Image classification data set "Augmented Dataset" (Arjavjain100/Apple-Scab-Detection on GitHub). Class labels (2): healthy, scab.

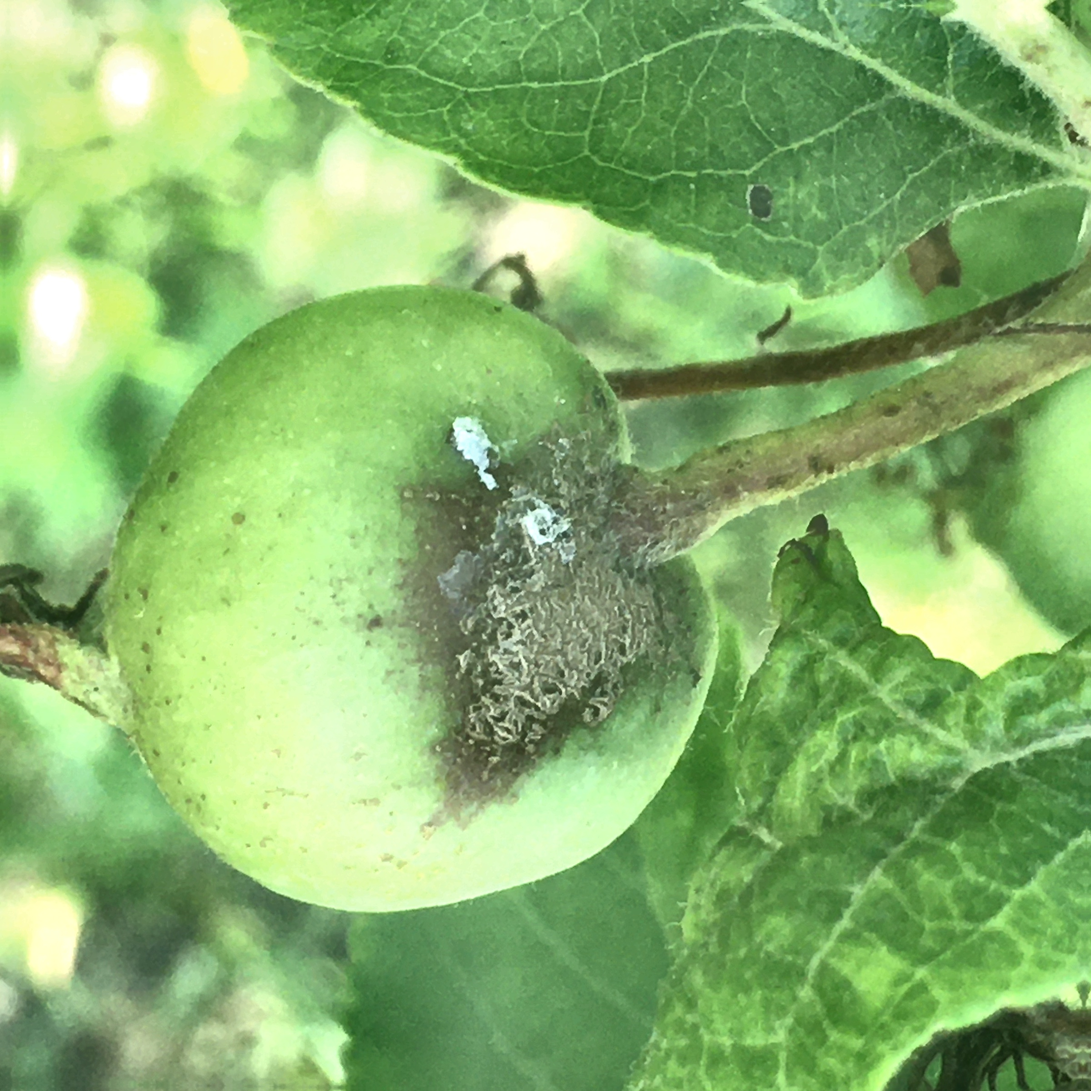
Label: scab

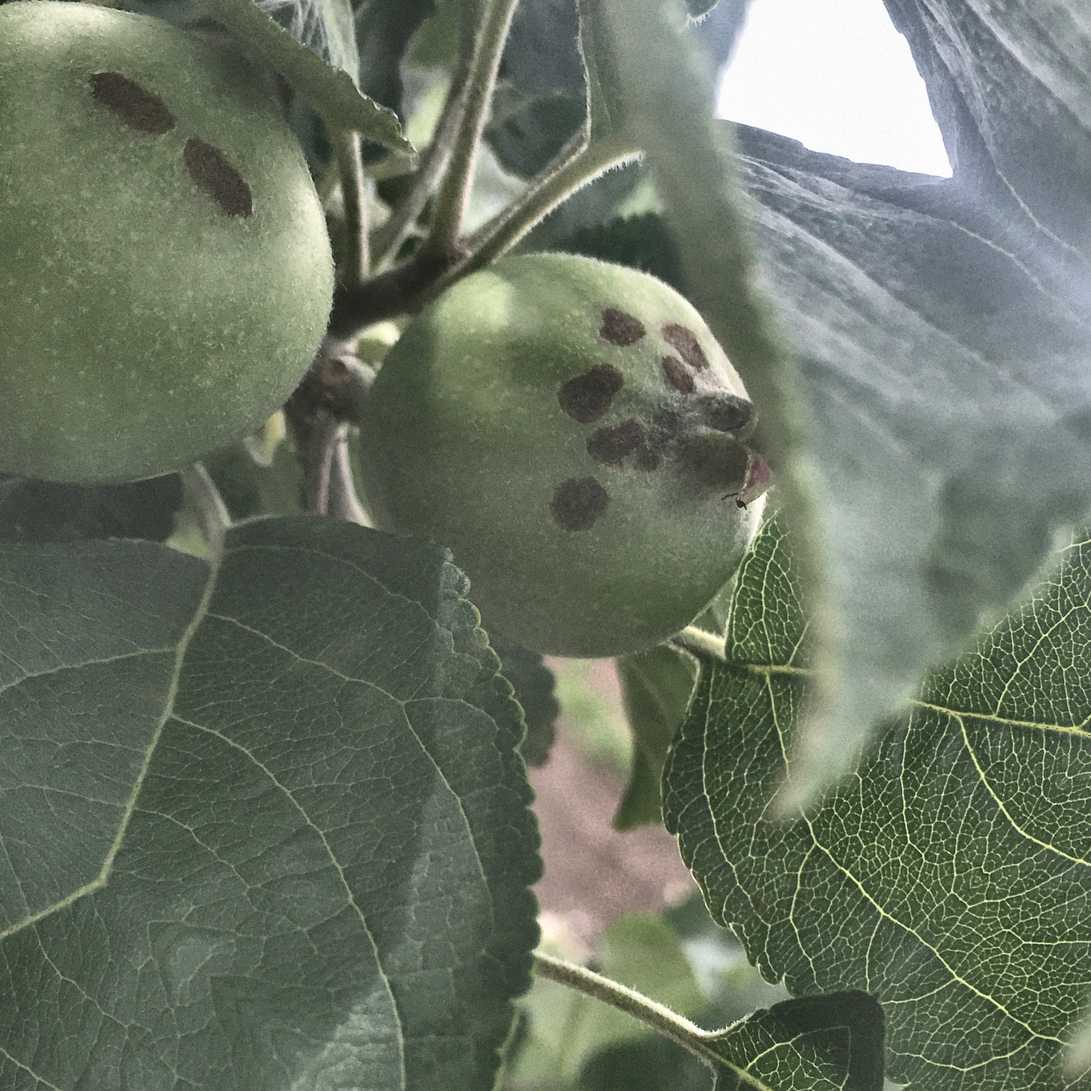
Label: scab

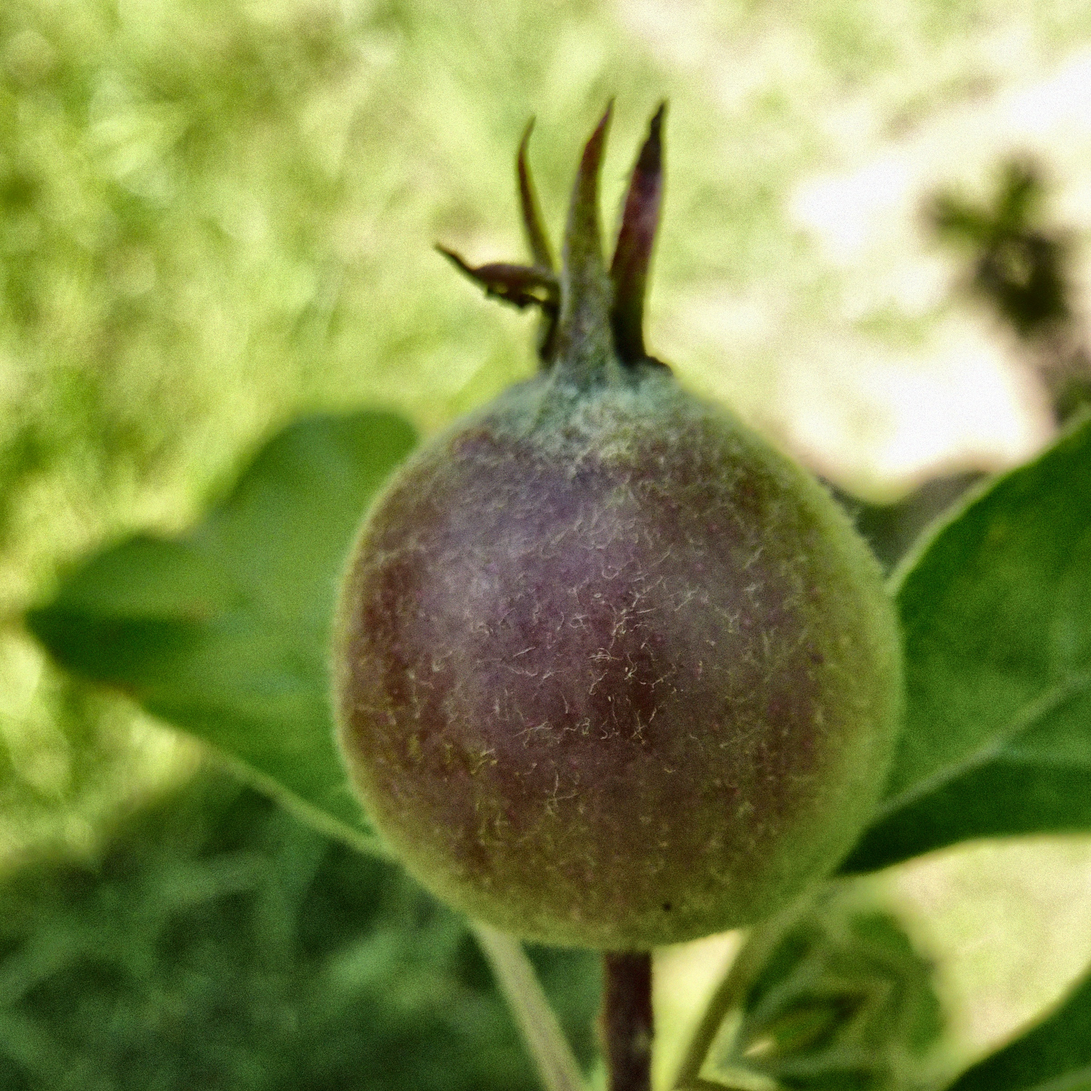
Label: healthy

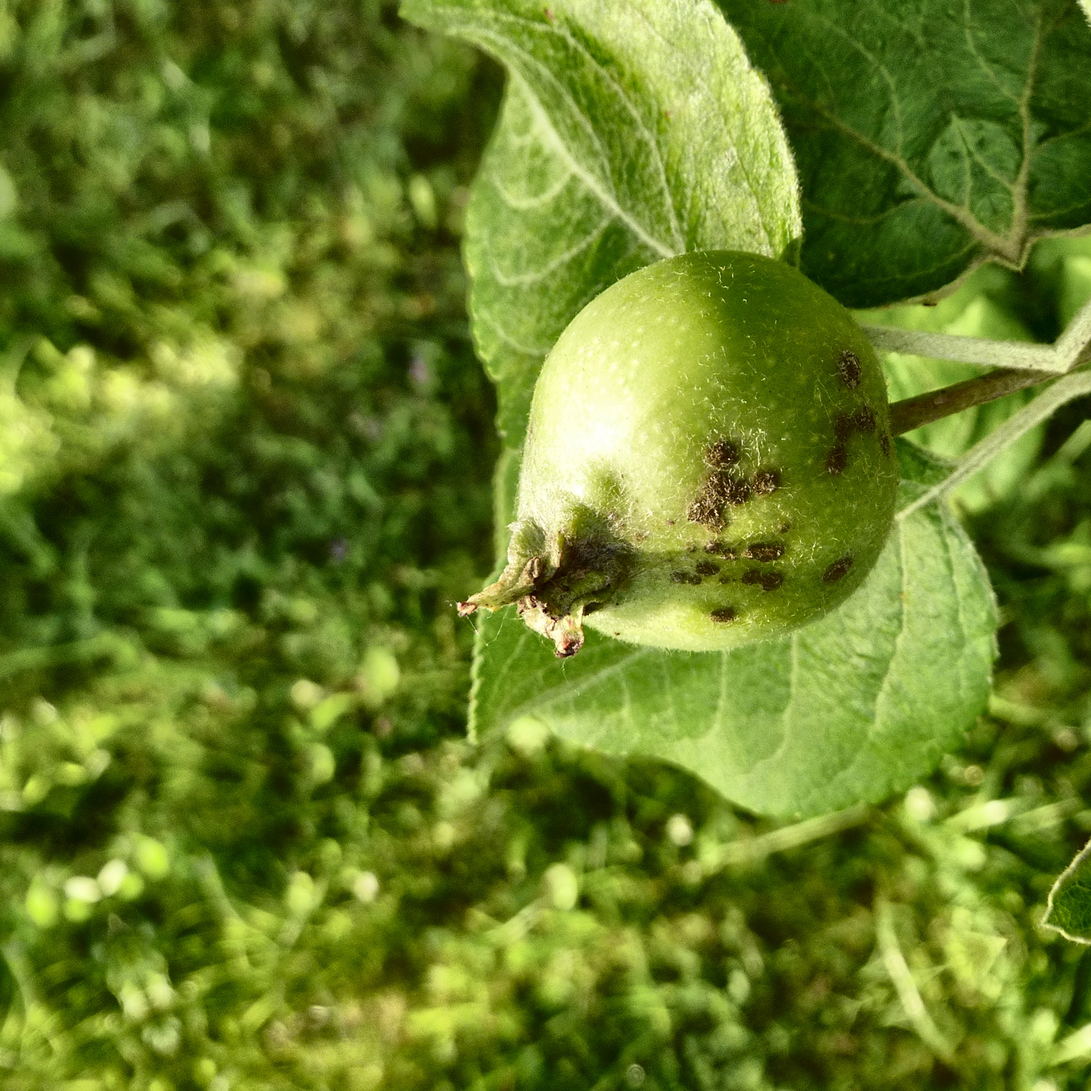
Label: scab

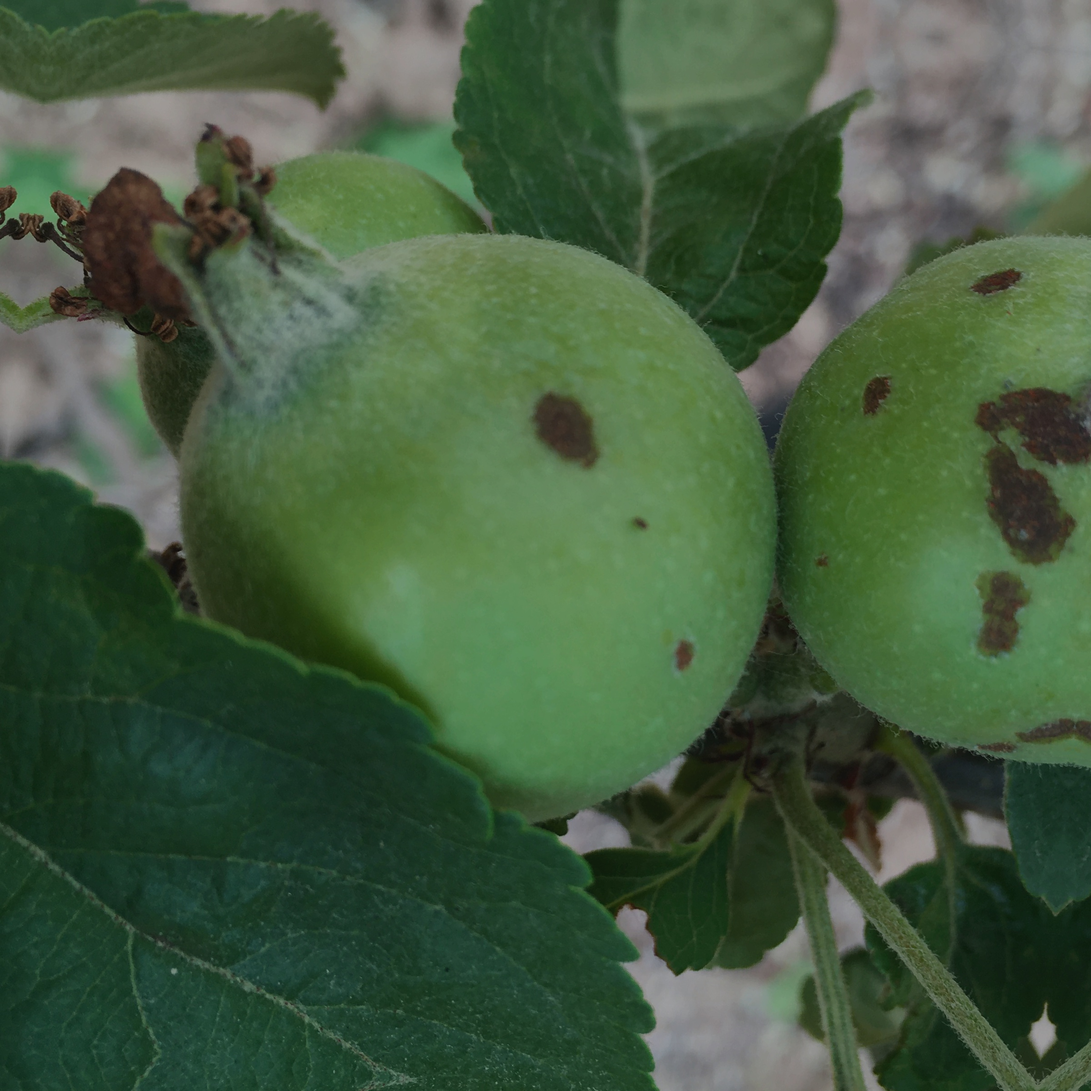
Label: scab

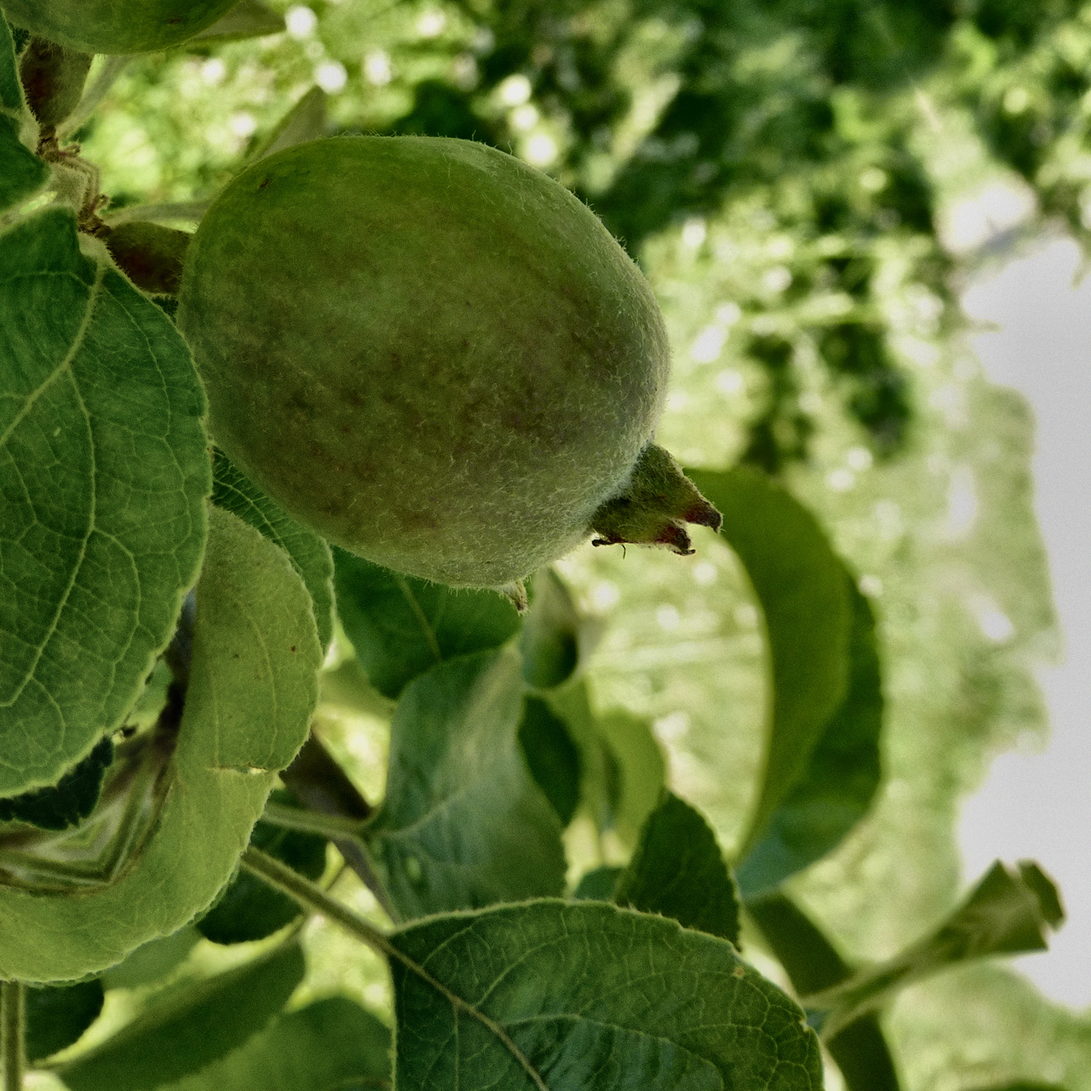
Label: healthy
